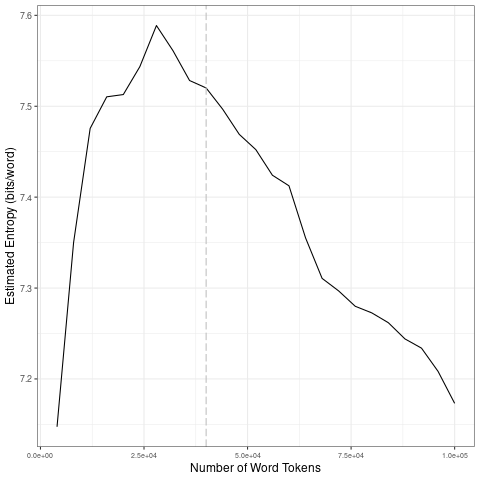

Values plotted in this chart, from the file beside it:
file, entropy.Corpus.Size, entropy.Entropy, sd.Corpus.Size, sd.SD
data/fr_by_timestamp/2023-05-30_tokens_1…, 4000, 7.147, 20000, 0.1557
data/fr_by_timestamp/2023-05-30_tokens_1…, 8000, 7.35, 40000, 0.02747
data/fr_by_timestamp/2023-05-30_tokens_1…, 12000, 7.476, 60000, 0.034
data/fr_by_timestamp/2023-05-30_tokens_1…, 16000, 7.51, 80000, 0.0327
data/fr_by_timestamp/2023-05-30_tokens_1…, 20000, 7.513, 1e+05, 0.0345
data/fr_by_timestamp/2023-05-30_tokens_1…, 24000, 7.544, 20000, 0.1557
data/fr_by_timestamp/2023-05-30_tokens_1…, 28000, 7.589, 40000, 0.02747
data/fr_by_timestamp/2023-05-30_tokens_1…, 32000, 7.561, 60000, 0.034
data/fr_by_timestamp/2023-05-30_tokens_1…, 36000, 7.528, 80000, 0.0327
data/fr_by_timestamp/2023-05-30_tokens_1…, 40000, 7.52, 1e+05, 0.0345
data/fr_by_timestamp/2023-05-30_tokens_1…, 44000, 7.497, 20000, 0.1557
data/fr_by_timestamp/2023-05-30_tokens_1…, 48000, 7.469, 40000, 0.02747
data/fr_by_timestamp/2023-05-30_tokens_1…, 52000, 7.452, 60000, 0.034
data/fr_by_timestamp/2023-05-30_tokens_1…, 56000, 7.424, 80000, 0.0327
data/fr_by_timestamp/2023-05-30_tokens_1…, 60000, 7.412, 1e+05, 0.0345
data/fr_by_timestamp/2023-05-30_tokens_1…, 64000, 7.355, 20000, 0.1557
data/fr_by_timestamp/2023-05-30_tokens_1…, 68000, 7.311, 40000, 0.02747
data/fr_by_timestamp/2023-05-30_tokens_1…, 72000, 7.297, 60000, 0.034
data/fr_by_timestamp/2023-05-30_tokens_1…, 76000, 7.28, 80000, 0.0327
data/fr_by_timestamp/2023-05-30_tokens_1…, 80000, 7.273, 1e+05, 0.0345
data/fr_by_timestamp/2023-05-30_tokens_1…, 84000, 7.262, 20000, 0.1557
data/fr_by_timestamp/2023-05-30_tokens_1…, 88000, 7.244, 40000, 0.02747
data/fr_by_timestamp/2023-05-30_tokens_1…, 92000, 7.234, 60000, 0.034
data/fr_by_timestamp/2023-05-30_tokens_1…, 96000, 7.208, 80000, 0.0327
data/fr_by_timestamp/2023-05-30_tokens_1…, 1e+05, 7.173, 1e+05, 0.0345
